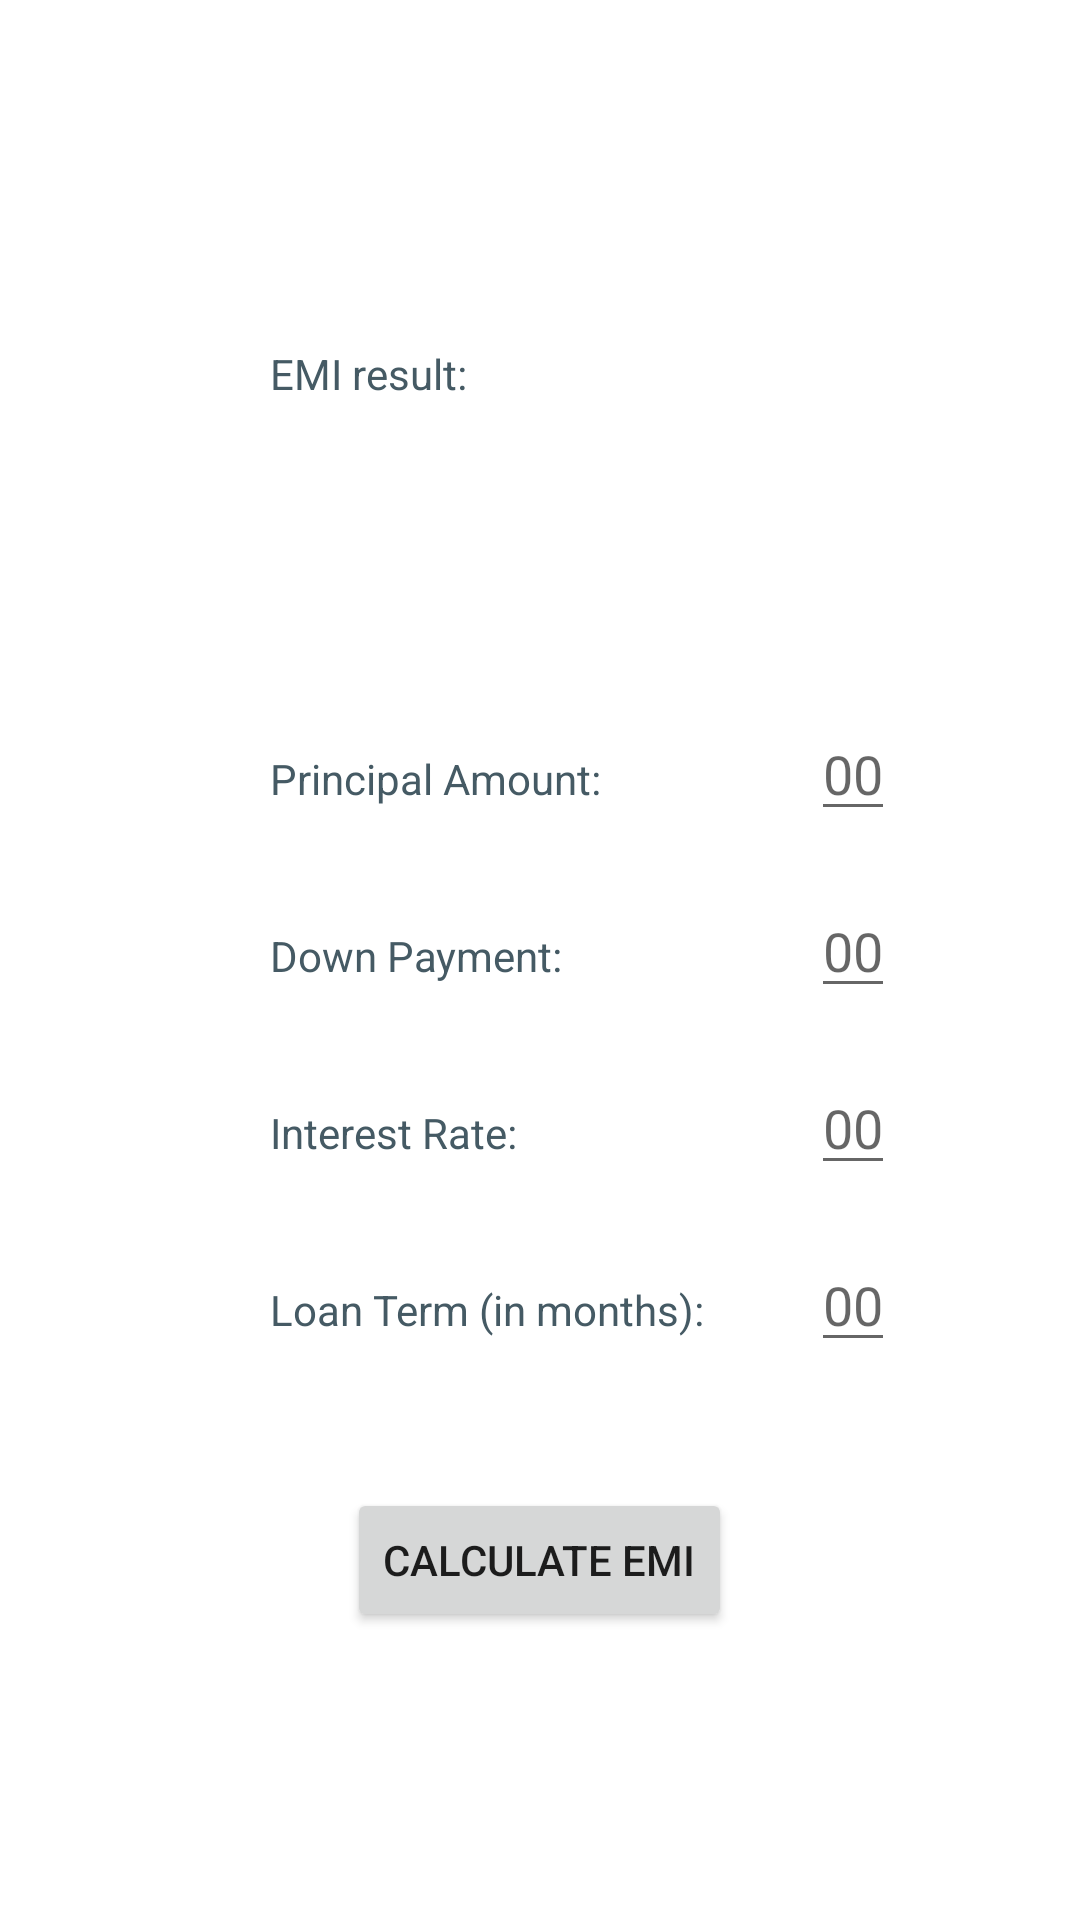

The Android layout XML behind this screen, and the referenced resources:
<!-- AndroidManifest.xml: application theme Theme.EMICALCULATOR -->
<!-- res/layout/activity_new112.xml -->
<?xml version="1.0" encoding="utf-8"?>
<RelativeLayout xmlns:android="http://schemas.android.com/apk/res/android"
    xmlns:app="http://schemas.android.com/apk/res-auto"
    xmlns:tools="http://schemas.android.com/tools"
    android:layout_width="match_parent"
    android:layout_height="match_parent"
    tools:context=".NewActivity112">

    <TextView
        android:layout_width="wrap_content"
        android:layout_height="wrap_content"
        android:text="EMI result:"
        android:textColor="#455a64"
        android:layout_alignLeft="@id/txtResult"
        android:layout_marginTop="115dp"/>

    <TextView
        android:id="@+id/txtResult"
        android:layout_width="wrap_content"
        android:layout_height="wrap_content"
        android:layout_marginTop="140dp"
        android:textSize="36dp"
        android:layout_alignLeft="@id/txtPri"
        android:layout_alignRight="@id/etPrime"
        android:textAlignment="textEnd"
        android:textColor="#455a64" />

    <TextView
        android:id="@+id/txtPri"
        android:layout_width="wrap_content"
        android:layout_height="wrap_content"
        android:text="Principal Amount:"
        android:layout_marginTop="250dp"
        android:layout_marginLeft="90dp"
        android:textColor="#455a64" />

    <EditText
        android:id="@+id/etPrime"
        android:layout_width="wrap_content"
        android:layout_height="wrap_content"
        android:hint="00"
        android:layout_toRightOf="@id/txtPri"
        android:layout_marginLeft="70dp"
        android:layout_alignBaseline="@id/txtPri"
        android:inputType="numberDecimal"/>

    <TextView
        android:id="@+id/txtDown"
        android:layout_width="wrap_content"
        android:layout_height="wrap_content"
        android:text="Down Payment:"
        android:layout_alignLeft="@id/txtPri"
        android:layout_below="@id/txtPri"
        android:layout_marginTop="40dp"
        android:textColor="#455a64" />

    <EditText
        android:id="@+id/etDown"
        android:layout_width="wrap_content"
        android:layout_height="wrap_content"
        android:hint="00"
        android:layout_toRightOf="@id/txtDown"
        android:layout_alignBaseline="@id/txtDown"
        android:layout_alignLeft="@id/etPrime"
        android:inputType="numberDecimal"/>

    <TextView
        android:id="@+id/txtInter"
        android:layout_width="wrap_content"
        android:layout_height="wrap_content"
        android:text="Interest Rate:"
        android:layout_alignLeft="@id/txtDown"
        android:layout_below="@id/txtDown"
        android:layout_marginTop="40dp"
        android:textColor="#455a64" />

    <EditText
        android:id="@+id/etInter"
        android:layout_width="wrap_content"
        android:layout_height="wrap_content"
        android:hint="00"
        android:layout_toRightOf="@id/txtInter"
        android:layout_alignBaseline="@id/txtInter"
        android:layout_alignLeft="@id/etPrime"
        android:inputType="numberDecimal"/>

    <TextView
        android:id="@+id/txtLoan"
        android:layout_width="wrap_content"
        android:layout_height="wrap_content"
        android:text="Loan Term (in months):"
        android:layout_alignLeft="@id/txtPri"
        android:layout_below="@id/txtInter"
        android:layout_marginTop="40dp"
        android:textColor="#455a64" />

    <EditText
        android:id="@+id/etLoan"
        android:layout_width="wrap_content"
        android:layout_height="wrap_content"
        android:hint="00"
        android:layout_toRightOf="@id/txtLoan"
        android:layout_alignBaseline="@id/txtLoan"
        android:layout_alignLeft="@id/etPrime"
        android:inputType="numberDecimal"/>

    <Button
        android:id="@+id/btnEMI"
        android:layout_width="wrap_content"
        android:layout_height="wrap_content"
        android:text="calculate emi"
        android:layout_below="@id/txtLoan"
        android:layout_marginTop="50dp"
        android:layout_centerInParent="true"/>



</RelativeLayout>
<!-- resources referenced by this layout -->
<resources>
  <style name="Theme.EMICALCULATOR" parent="Theme.MaterialComponents.DayNight.DarkActionBar">
          
          <item name="colorPrimary">@color/purple_500</item>
          <item name="colorPrimaryVariant">@color/purple_700</item>
          <item name="colorOnPrimary">@color/white</item>
          
          <item name="colorSecondary">@color/teal_200</item>
          <item name="colorSecondaryVariant">@color/teal_700</item>
          <item name="colorOnSecondary">@color/black</item>
          
          <item name="android:statusBarColor" tools:targetApi="l">?attr/colorPrimaryVariant</item>
          
      </style>
  <color name="purple_500">#FF6200EE</color>
  <color name="purple_700">#FF3700B3</color>
  <color name="white">#FFFFFFFF</color>
  <color name="teal_200">#FF03DAC5</color>
  <color name="teal_700">#FF018786</color>
  <color name="black">#FF000000</color>
</resources>
